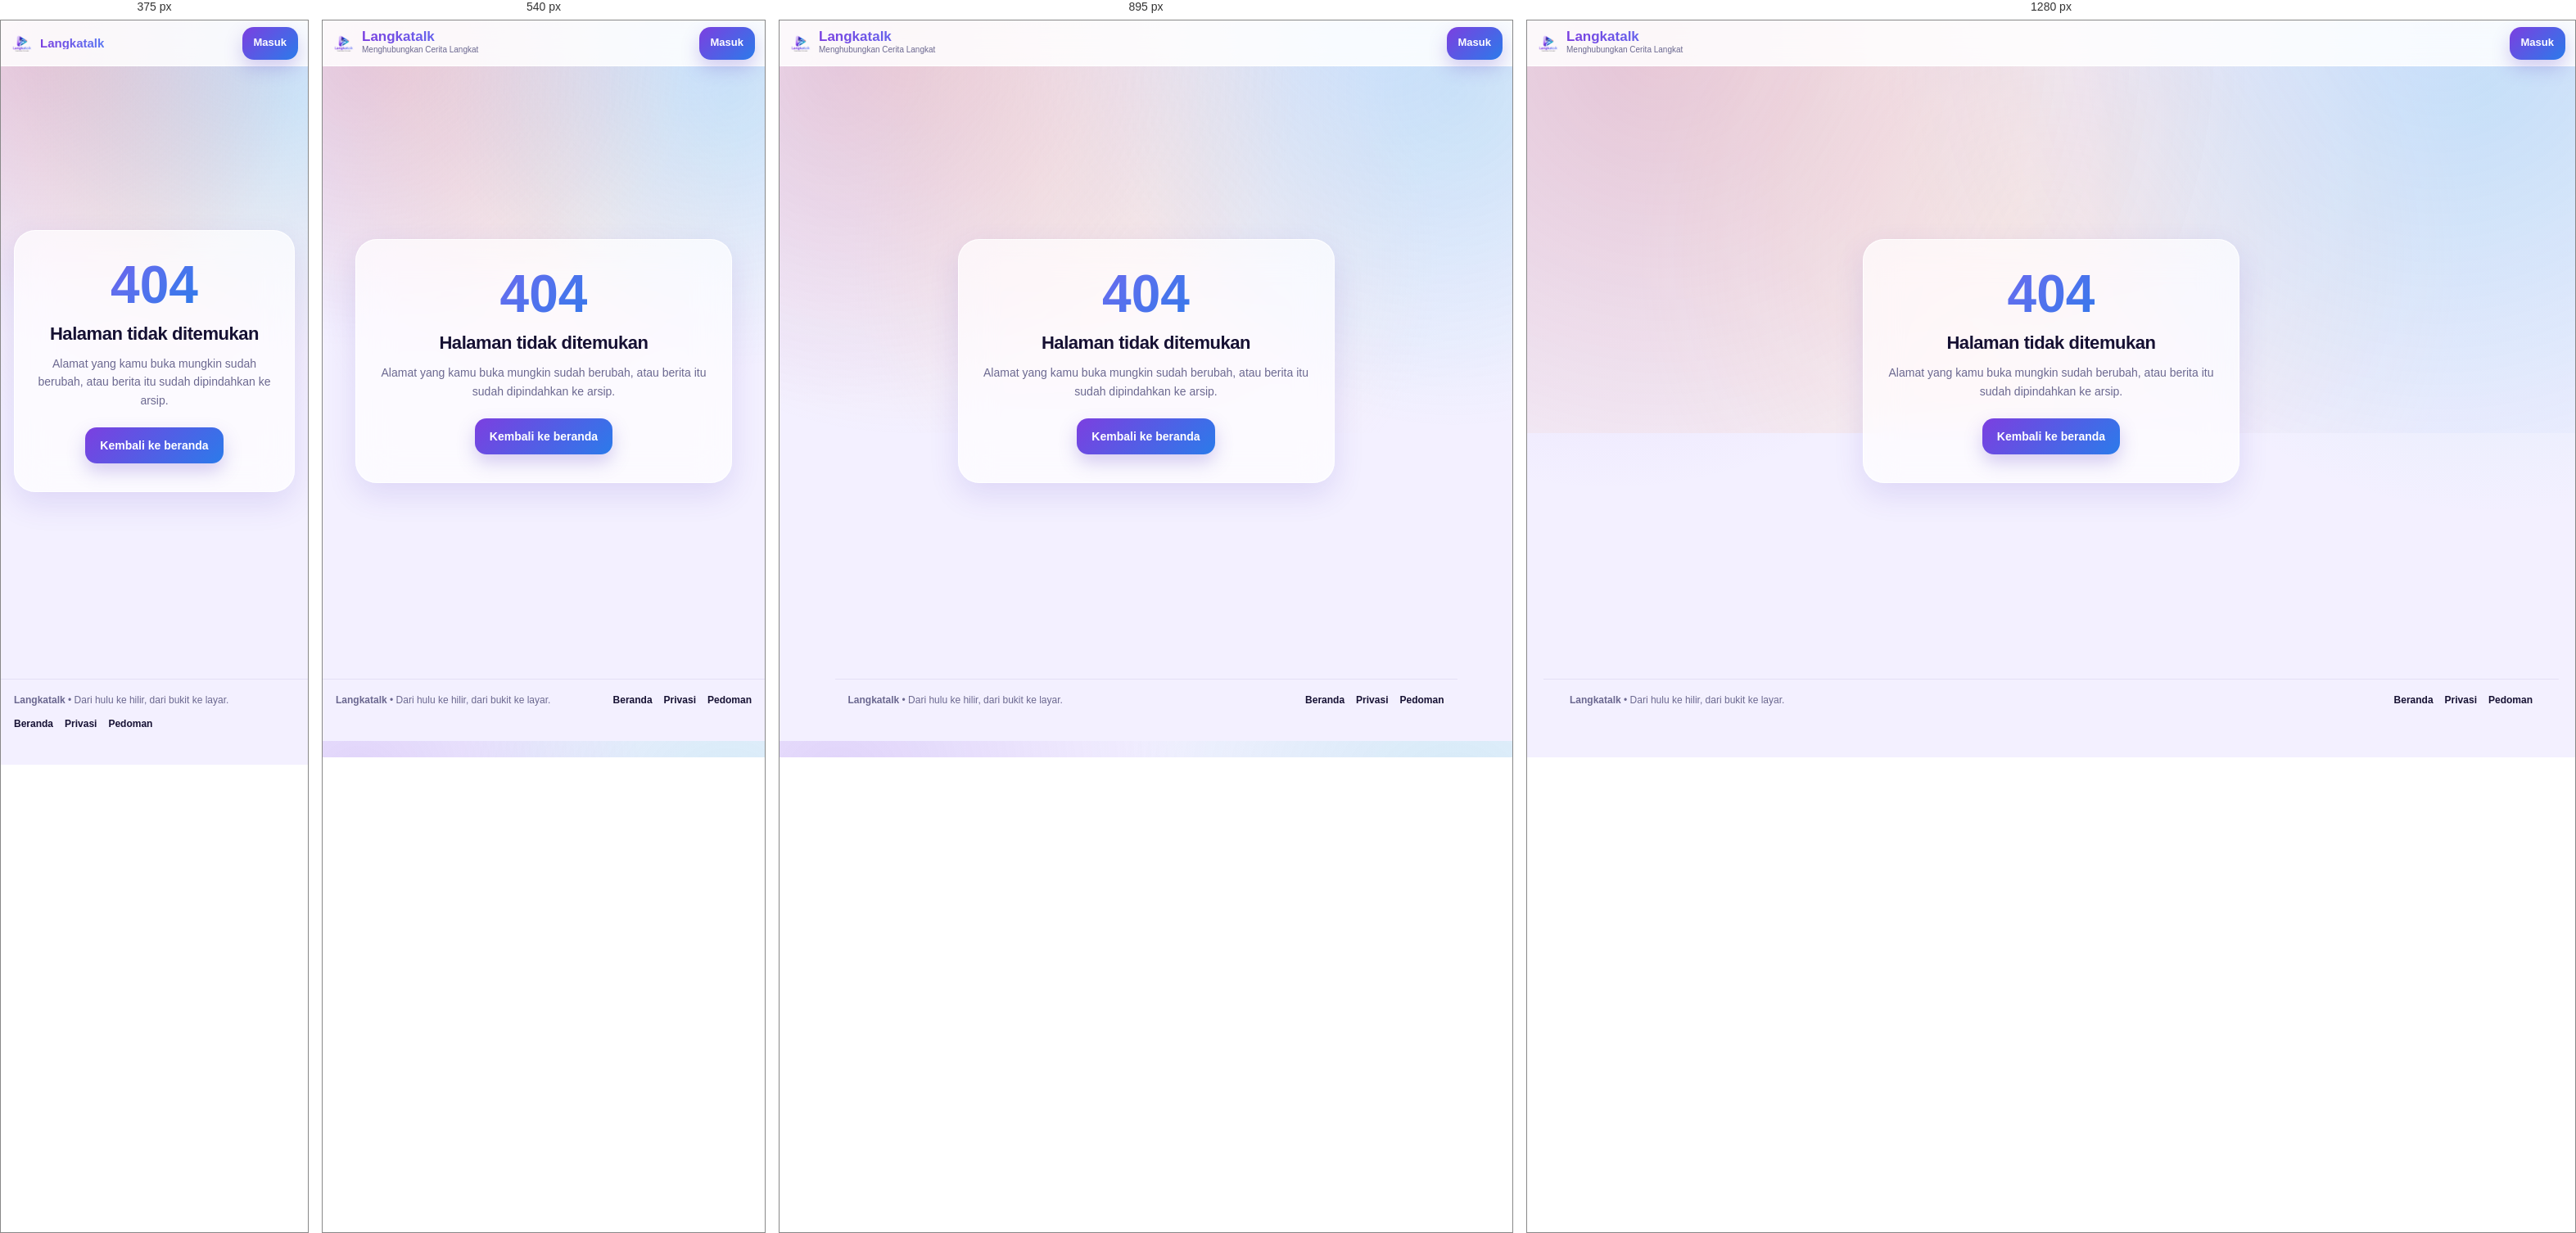
Rendered at 375 px, 540 px, 895 px and 1280 px, left to right.

<!-- file: 404.html -->
<!doctype html>
<html lang="id">
<head>
  <meta charset="utf-8">
  <meta name="viewport" content="width=device-width, initial-scale=1, viewport-fit=cover">
  <meta name="robots" content="noindex,nofollow">
  <title>Halaman tidak ditemukan – Langkatalk</title>
  <link rel="icon" href="favicon.png">
  <link rel="preconnect" href="https://fonts.googleapis.com">
  <link rel="preconnect" href="https://fonts.gstatic.com" crossorigin>
  <link href="https://fonts.googleapis.com/css2?family=Plus+Jakarta+Sans:wght@400;500;600;700;800&family=Sora:wght@700;800&display=swap" rel="stylesheet">
  <link rel="stylesheet" href="css/base.css">
  <link rel="stylesheet" href="css/feed.css">
  <style>
    .nf-wrap {
      min-height: 80vh;
      display: flex;
      align-items: center;
      justify-content: center;
      padding: 24px 16px;
    }
    .nf-kartu {
      max-width: 460px;
      width: 100%;
      text-align: center;
      padding: 34px 26px;
      border-radius: 26px;
      background: var(--lk-kaca);
      backdrop-filter: blur(22px) saturate(150%);
      -webkit-backdrop-filter: blur(22px) saturate(150%);
      border: 1px solid var(--lk-kaca-garis);
      box-shadow: var(--lk-bayangan);
      animation: munculNaik 360ms ease both;
    }
    .nf-kode {
      font-family: 'Sora', 'Plus Jakarta Sans', sans-serif;
      font-size: 64px;
      font-weight: 800;
      line-height: 1;
      background: var(--lk-grad-brand);
      -webkit-background-clip: text;
      background-clip: text;
      color: transparent;
      margin: 0 0 10px;
    }
    .nf-judul {
      font-family: 'Sora', 'Plus Jakarta Sans', sans-serif;
      font-size: 22px;
      font-weight: 800;
      color: var(--lk-teks);
      margin: 0 0 8px;
    }
    .nf-teks { font-size: 14px; color: var(--lk-muted); margin: 0 0 22px; line-height: 1.6; }
    .nf-tombol { display: flex; gap: 10px; justify-content: center; flex-wrap: wrap; }
    @media (prefers-reduced-motion: reduce) {
      .nf-kartu { animation: none; }
    }
  </style>
</head>
<body>

  <header class="lk-header">
    <a class="lk-logo" href="index.html">
      <img src="favicon.png" alt="" width="28" height="28">
      <span><b>Langkatalk</b><small>Menghubungkan Cerita Langkat</small></span>
    </a>
    <a class="btn btn-utama btn-kecil" href="redaksi.html">Masuk</a>
  </header>

  <main class="nf-wrap">
    <section class="nf-kartu">
      <p class="nf-kode">404</p>
      <h1 class="nf-judul">Halaman tidak ditemukan</h1>
      <p class="nf-teks">Alamat yang kamu buka mungkin sudah berubah, atau berita itu sudah dipindahkan ke arsip.</p>
      <div class="nf-tombol">
        <a class="btn btn-utama" href="index.html">Kembali ke beranda</a>
      </div>
    </section>
  </main>

  <footer class="lk-footer">
    <div><b>Langkatalk</b> • Dari hulu ke hilir, dari bukit ke layar.</div>
    <div class="lk-footer-link">
      <a href="index.html">Beranda</a>
      <a href="privasi.html">Privasi</a>
      <a href="pedoman.html">Pedoman</a>
    </div>
  </footer>

</body>
</html>


/* @media block from feed.css */
@media (min-width: 768px) and (max-width: 1023px) {
  .lk-feed {
    grid-template-columns: repeat(2, minmax(0, 1fr));
    max-width: 760px;
    gap: 16px;
  }
  .lk-footer { max-width: 760px; }
  .lk-sheet { max-width: 560px; margin: 0 auto; border-radius: 24px; }
}

/* @media block from feed.css */
@media (min-width: 1024px) {
  .lk-header,
  .lk-chips { padding-left: 32px; padding-right: 32px; }

  .lk-feed {
    grid-template-columns: repeat(4, minmax(0, 1fr));
    max-width: 1240px;
    gap: 20px;
    padding: 0 32px 8px;
    align-items: start;
  }
  .lk-footer { max-width: 1240px; padding: 16px 32px; }

  .ig-judul { font-size: 15px; }
  .ig-kepala { padding: 10px 12px; }
  .ig-isi { padding: 6px 12px 12px; }
  .lk-sheet { max-width: 560px; margin: 0 auto; border-radius: 24px; }
}

/* @media block from feed.css */
@media (min-width: 1024px) {
  .lk-bk-isi { padding: 26px; }
  .lk-bk-isi h2 { font-size: 26px; }
}

/* @media block from feed.css */
@media (min-width: 768px) {
  .cari-panel { padding-top: 10vh; }
}

/* @media block from feed.css */
@media (min-width: 1024px) {
  .lk-bk-track {
    display: grid;
    grid-template-columns: 2fr 1fr;
    grid-template-rows: 1fr 1fr;
    gap: 14px;
    height: 420px;
    overflow: visible;
    scroll-snap-type: none;
  }
  .lk-bk-slide {
    flex: none;
    height: 100%;
    aspect-ratio: auto;
  }
  .lk-bk-slide:nth-child(1) { grid-column: 1; grid-row: 1 / span 2; }
  .lk-bk-slide:nth-child(2) { grid-column: 2; grid-row: 1; }
  .lk-bk-slide:nth-child(3) { grid-column: 2; grid-row: 2; }
  .lk-bk-slide:not(:first-child) .lk-bk-isi { padding: 14px; }
  .lk-bk-slide:not(:first-child) .lk-bk-isi h2 { font-size: 16px; }
  .lk-bk-slide:not(:first-child) .lk-bk-isi p { display: none; }
  .lk-bk-nav { display: none; }
}

/* @media block from feed.css */
@media (min-width: 1024px) {
  .lk-chips {
    grid-template-columns: repeat(8, minmax(0, 1fr));
    gap: 8px;
    padding-left: 32px;
    padding-right: 32px;
  }
  .chip-kat {
    min-height: 36px;
    font-size: 13px;
  }
}

/* @media block from feed.css */
@media (max-width: 380px) {
  .lk-logo small { display: none; }
  .lk-logo b { font-size: 15px; }
}

/* @media block from feed.css */
@media (max-width: 1023px) {
  body {
    background-attachment: scroll;
  }
  body::before {
    left: 0;
    right: 0;
    width: 100%;
  }
}

/* @media block from feed.css */
@media (min-width: 1024px) {
  .chip-kat,
  .chip-tambah { font-size: 13px; }
}

/* @media block from feed.css */
@media (max-width: 700px) {
  .lk-chips { display: none !important; }

  .menu-hp-bar {
    display: flex; gap: 10px; padding: 12px 16px 6px;
  }
  .menu-hp-btn {
    flex: 1; height: 44px; border-radius: 16px;
    border: 1px solid #E4DEFF; background: #fff; color: #1d1640;
    font: 700 14px 'Plus Jakarta Sans', sans-serif;
    box-shadow: 0 4px 12px rgba(45,30,110,.06); cursor: pointer;
  }
  .menu-hp-btn.on {
    background: linear-gradient(135deg,#5A2FCF,#2D5CF0); color: #fff; border-color: transparent;
  }

  .menu-hp-panel {
    display: flex; position: fixed; inset: 0; z-index: 90;
    align-items: flex-end; background: rgba(13,10,44,.35);
    backdrop-filter: blur(6px); -webkit-backdrop-filter: blur(6px);
    opacity: 0; pointer-events: none; transition: opacity .2s ease;
  }
  .menu-hp-panel.on { opacity: 1; pointer-events: auto; }

  .menu-hp-kaca {
    width: 100%; max-height: 75vh; overflow-y: auto;
    background: rgba(255,255,255,.92);
    border-radius: 24px 24px 0 0; padding: 18px 16px 28px;
    backdrop-filter: blur(20px); -webkit-backdrop-filter: blur(20px);
    box-shadow: 0 -12px 40px rgba(45,30,110,.2);
  }
  .menu-hp-atas {
    display: flex; justify-content: space-between; align-items: center; margin-bottom: 12px;
    font: 800 16px 'Sora', sans-serif; color: #1d1640;
  }
  .menu-hp-atas button {
    width: 36px; height: 36px; border-radius: 12px; border: 1px solid #E4DEFF; background: #fff; cursor: pointer;
  }
  .menu-hp-grid { display: grid; grid-template-columns: 1fr 1fr; gap: 8px; }
  .menu-hp-grid button {
    min-height: 44px; padding: 6px 10px; border-radius: 16px;
    border: 1px solid #E4DEFF; background: #fff; color: #1d1640;
    font: 700 13px/1.25 'Plus Jakarta Sans', sans-serif; text-align: center; cursor: pointer;
  }
  .menu-hp-grid button.on {
    background: linear-gradient(135deg,#5A2FCF,#2D5CF0); color: #fff; border-color: transparent;
  }
}